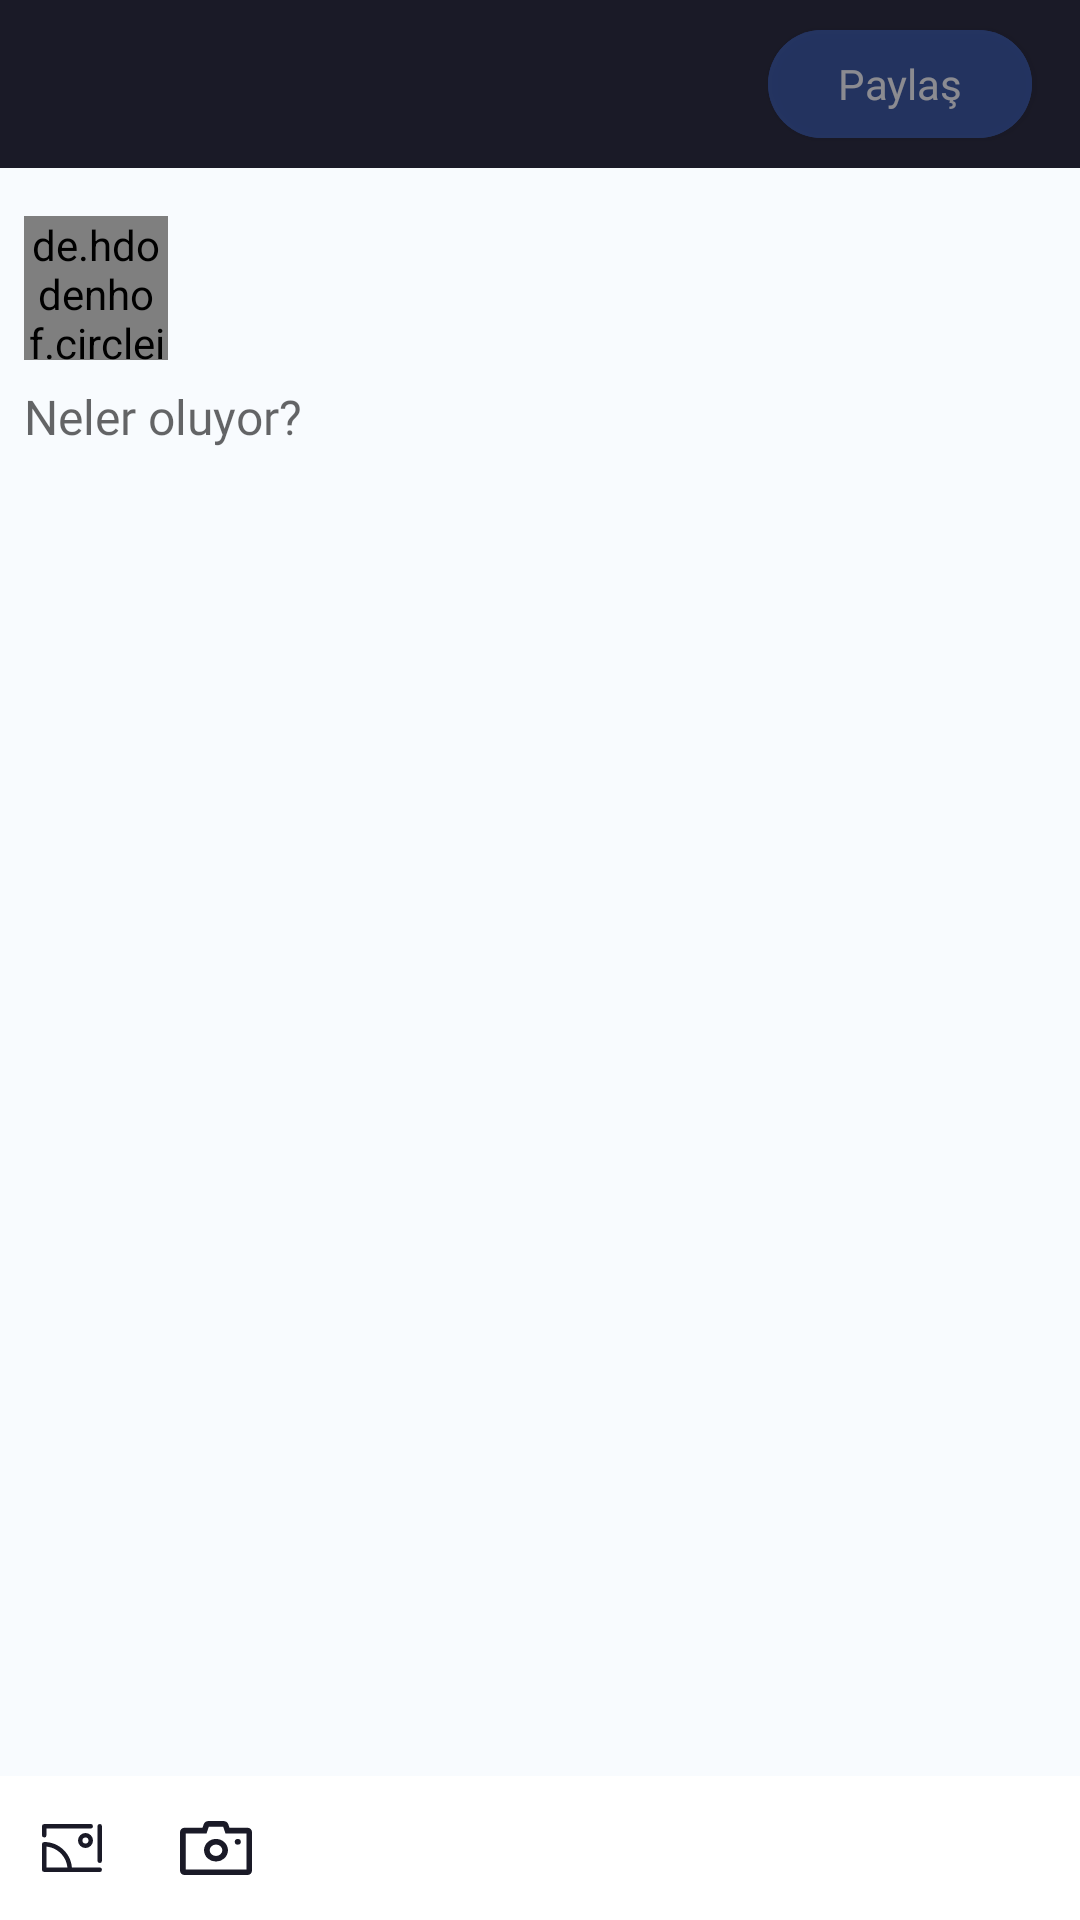

Reconstruct the res/layout file that produces this screen, plus the resources it refers to.
<!-- AndroidManifest.xml: application theme Theme.SAUSocial -->
<!-- res/layout/fragment_post_create.xml -->
<?xml version="1.0" encoding="utf-8"?>
<androidx.constraintlayout.widget.ConstraintLayout xmlns:android="http://schemas.android.com/apk/res/android"
    xmlns:app="http://schemas.android.com/apk/res-auto"
    xmlns:tools="http://schemas.android.com/tools"
    android:layout_width="match_parent"
    android:layout_height="match_parent"
    android:background="@color/screens_background_color"
    tools:context=".ui.post_create.PostCreateFragment">

    <com.google.android.material.appbar.AppBarLayout
        android:id="@+id/appBarLayout"
        android:layout_width="match_parent"
        android:layout_height="wrap_content"
        android:background="@color/main_color"
        app:layout_constraintTop_toTopOf="parent">

        <com.google.android.material.appbar.MaterialToolbar
            android:id="@+id/topAppBar"
            android:layout_width="match_parent"
            android:layout_height="?attr/actionBarSize">

            <ImageButton
                android:id="@+id/buttonCancel"
                android:layout_width="wrap_content"
                android:layout_height="wrap_content"
                android:layout_gravity="start"
                android:background="?attr/selectableItemBackgroundBorderless"
                app:srcCompat="@drawable/ic_cancel"
                app:tint="@color/white" />

            <com.google.android.material.button.MaterialButton
                android:id="@+id/buttonSend"
                android:layout_width="wrap_content"
                android:layout_height="wrap_content"
                android:layout_gravity="end"
                android:layout_marginEnd="16dp"
                android:alpha="0.5"
                android:backgroundTint="#2F4F9C"
                android:clickable="false"
                android:text="Paylaş"
                android:textAppearance="@style/PostDetailFollowButton"
                android:textColor="@color/white"
                app:cornerRadius="24dp"
                app:layout_constraintBottom_toBottomOf="@+id/layoutNameAndDepartment"
                app:layout_constraintEnd_toEndOf="parent"
                app:layout_constraintTop_toTopOf="@+id/layoutNameAndDepartment" />

        </com.google.android.material.appbar.MaterialToolbar>
    </com.google.android.material.appbar.AppBarLayout>

    <LinearLayout
        android:id="@+id/layoutUserNameAndUserPhoto"
        android:layout_width="match_parent"
        android:layout_height="wrap_content"
        android:gravity="center"
        android:paddingHorizontal="8dp"
        android:paddingTop="16dp"
        app:layout_constraintStart_toStartOf="parent"
        app:layout_constraintTop_toBottomOf="@id/appBarLayout">

        <de.hdodenhof.circleimageview.CircleImageView
            android:id="@+id/imageViewUserProfile"
            android:layout_width="48dp"
            android:layout_height="48dp"
            android:src="@drawable/ic_person"
            app:civ_border_color="@color/main_color"
            app:civ_border_width="1dp" />

        <TextView
            android:id="@+id/textViewUserName"
            android:layout_width="match_parent"
            android:layout_height="wrap_content"
            android:layout_marginStart="8dp"
            android:fontFamily="@font/text_bold"
            tools:text="Ahmet Selim Öztürk"
            android:textColor="@color/black"
            android:textSize="16sp" />
    </LinearLayout>

    <EditText
        android:id="@+id/editTextPostDescription"
        android:layout_width="match_parent"
        android:layout_height="0dp"
        android:background="@null"
        android:backgroundTint="@color/main_color"
        android:gravity="start"
        android:hint="Neler oluyor?"
        android:inputType="textMultiLine"
        android:padding="8dp"
        android:scrollbars="vertical"
        android:textAppearance="@style/PostDetailCommentEditText"
        android:textColorHighlight="@color/main_color"
        android:textColorLink="@color/main_color"
        app:layout_constraintBottom_toTopOf="@+id/layoutGalleryAndCamera"
        app:layout_constraintTop_toBottomOf="@+id/layoutUserNameAndUserPhoto"
        android:importantForAutofill="no" />

    <LinearLayout
        android:id="@+id/layoutGalleryAndCamera"
        android:layout_width="match_parent"
        android:layout_height="wrap_content"
        android:background="@color/white"
        app:layout_constraintBottom_toBottomOf="parent">

        <ImageButton
            android:id="@+id/buttonGallery"
            android:layout_width="48dp"
            android:layout_height="48dp"
            android:background="?attr/selectableItemBackgroundBorderless"
            app:srcCompat="@drawable/ic_gallery"
            app:tint="@color/main_color" />

        <ImageButton
            android:id="@+id/buttonCamera"
            android:layout_width="48dp"
            android:layout_height="48dp"
            android:background="?attr/selectableItemBackgroundBorderless"
            app:srcCompat="@drawable/ic_camera"
            app:tint="@color/main_color" />
    </LinearLayout>

    <com.airbnb.lottie.LottieAnimationView
        android:id="@+id/share_post_success_animation"
        android:layout_width="150dp"
        android:layout_height="150dp"
        app:lottie_rawRes="@raw/share_post_success"
        app:layout_constraintTop_toTopOf="parent"
        app:layout_constraintStart_toStartOf="parent"
        app:lottie_autoPlay="true"
        android:visibility="gone"
        app:layout_constraintEnd_toEndOf="parent"
        app:layout_constraintBottom_toBottomOf="parent"
        />


</androidx.constraintlayout.widget.ConstraintLayout>
<!-- resources referenced by this layout -->
<resources>
  <color name="black">#FF000000</color>
  <color name="main_color">#1A1A27</color>
  <color name="screens_background_color">#F8FBFE</color>
  <color name="white">#FFFFFFFF</color>
  <!-- drawable ic_camera (drawable) -->
  <vector android:height="24dp" android:viewportHeight="16"
      android:viewportWidth="16" android:width="24dp" xmlns:android="http://schemas.android.com/apk/res/android">
      <path android:fillColor="#000000" android:pathData="M15,3.5h-4l-0.22,-0.65A1.24,1.24 0,0 0,9.6 2L6.4,2a1.24,1.24 0,0 0,-1.18 0.85L5,3.5L1,3.5a1,1 0,0 0,-1 1L0,13a1,1 0,0 0,1 1h14a1,1 0,0 0,1 -1L16,4.5a1,1 0,0 0,-1 -1zM14.75,12.75L1.25,12.75v-8L5.9,4.75l0.5,-1.5h3.2l0.5,1.5h4.65z"/>
      <path android:fillColor="#000000" android:pathData="M8,6a2.59,2.59 0,0 0,-2.67 2.5A2.59,2.59 0,0 0,8 11a2.59,2.59 0,0 0,2.67 -2.5A2.59,2.59 0,0 0,8 6zM8,9.75A1.35,1.35 0,0 1,6.58 8.5,1.35 1.35,0 0,1 8,7.25 1.35,1.35 0,0 1,9.42 8.5,1.35 1.35,0 0,1 8,9.75z"/>
      <path android:fillColor="#000000" android:pathData="M12.17,6.63a0.67,0.63 0,1 0,1.34 0a0.67,0.63 0,1 0,-1.34 0z"/>
  </vector>
  <!-- drawable ic_gallery (drawable) -->
  <vector android:height="24dp" android:viewportHeight="192"
      android:viewportWidth="192" android:width="24dp" xmlns:android="http://schemas.android.com/apk/res/android">
      <path android:fillColor="#000000" android:pathData="M170,160a6,6 0,1 0,0 -12v12ZM22,154h-6a6,6 0,0 0,6 6v-6ZM22,86v-6a6,6 0,0 0,-6 6h6ZM176,38a6,6 0,1 0,-12 0h12ZM164,130a6,6 0,1 0,12 0h-12ZM22,38v-6a6,6 0,0 0,-6 6h6ZM146,44a6,6 0,1 0,0 -12v12ZM16,62a6,6 0,1 0,12 0L16,62ZM170,148L22,148v12h148v-12ZM28,154L28,86L16,86v68h12ZM164,38v92h12L176,38h-12ZM22,44h124L146,32L22,32v12ZM16,38v24h12L28,38L16,38ZM22,92c34.24,0 62,27.76 62,62h12c0,-40.87 -33.13,-74 -74,-74v12Z"/>
      <path android:fillColor="#00000000"
          android:pathData="M132,76m-14,0a14,14 0,1 1,28 0a14,14 0,1 1,-28 0"
          android:strokeColor="#000000" android:strokeWidth="12"/>
  </vector>
  <!-- drawable ic_person (drawable) -->
  <vector android:height="24dp" android:tint="#94A0B4"
      android:viewportHeight="24" android:viewportWidth="24"
      android:width="24dp" xmlns:android="http://schemas.android.com/apk/res/android">
      <path android:fillColor="@android:color/white" android:pathData="M12,12c2.21,0 4,-1.79 4,-4s-1.79,-4 -4,-4 -4,1.79 -4,4 1.79,4 4,4zM12,14c-2.67,0 -8,1.34 -8,4v2h16v-2c0,-2.66 -5.33,-4 -8,-4z"/>
  </vector>
  <style name="PostDetailCommentEditText">
          <item name="fontFamily">@font/text_regular</item>
          <item name="android:textSize">16sp</item>
      </style>
  <style name="PostDetailFollowButton">
          <item name="fontFamily">@font/text_bold</item>
          <item name="textAllCaps">false</item>
          <item name="android:textSize">14sp</item>
      </style>
  <style name="Theme.SAUSocial" parent="Theme.MaterialComponents.DayNight.NoActionBar">
          
          <item name="android:statusBarColor">@color/main_color</item>
      </style>
</resources>
